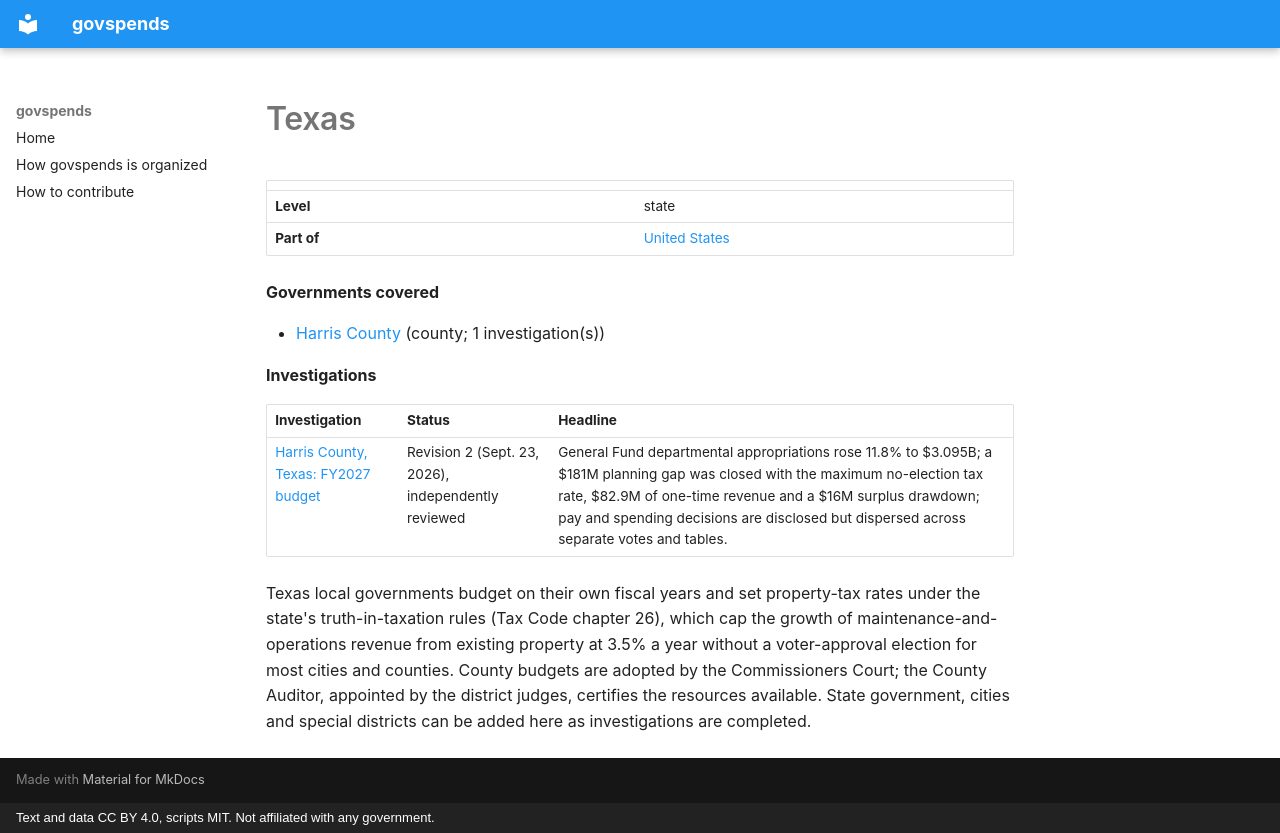

repository: govspends/govspends · page: us/tx/index.html · generator: mkdocs · copyright: Text and data CC BY 4.0, scripts MIT. Not affiliated with any government.

# Texas

<!-- generated:jurisdiction start -->
| | |
|---|---|
| **Level** | state |
| **Part of** | [United States](../index.md) |

**Governments covered**

- [Harris County](counties/harris/index.md) (county; 1 investigation(s))

**Investigations**

| Investigation | Status | Headline |
|---|---|---|
| [Harris County, Texas: FY2027 budget](counties/harris/fy2027-budget/index.md) | Revision 2 (Sept. 23, 2026), independently reviewed | General Fund departmental appropriations rose 11.8% to $3.095B; a $181M planning gap was closed with the maximum no-election tax rate, $82.9M of one-time revenue and a $16M surplus drawdown; pay and spending decisions are disclosed but dispersed across separate votes and tables. |
<!-- generated:jurisdiction end -->

Texas local governments budget on their own fiscal years and set property-tax rates under the state's truth-in-taxation rules (Tax Code chapter 26), which cap the growth of maintenance-and-operations revenue from existing property at 3.5% a year without a voter-approval election for most cities and counties. County budgets are adopted by the Commissioners Court; the County Auditor, appointed by the district judges, certifies the resources available. State government, cities and special districts can be added here as investigations are completed.
